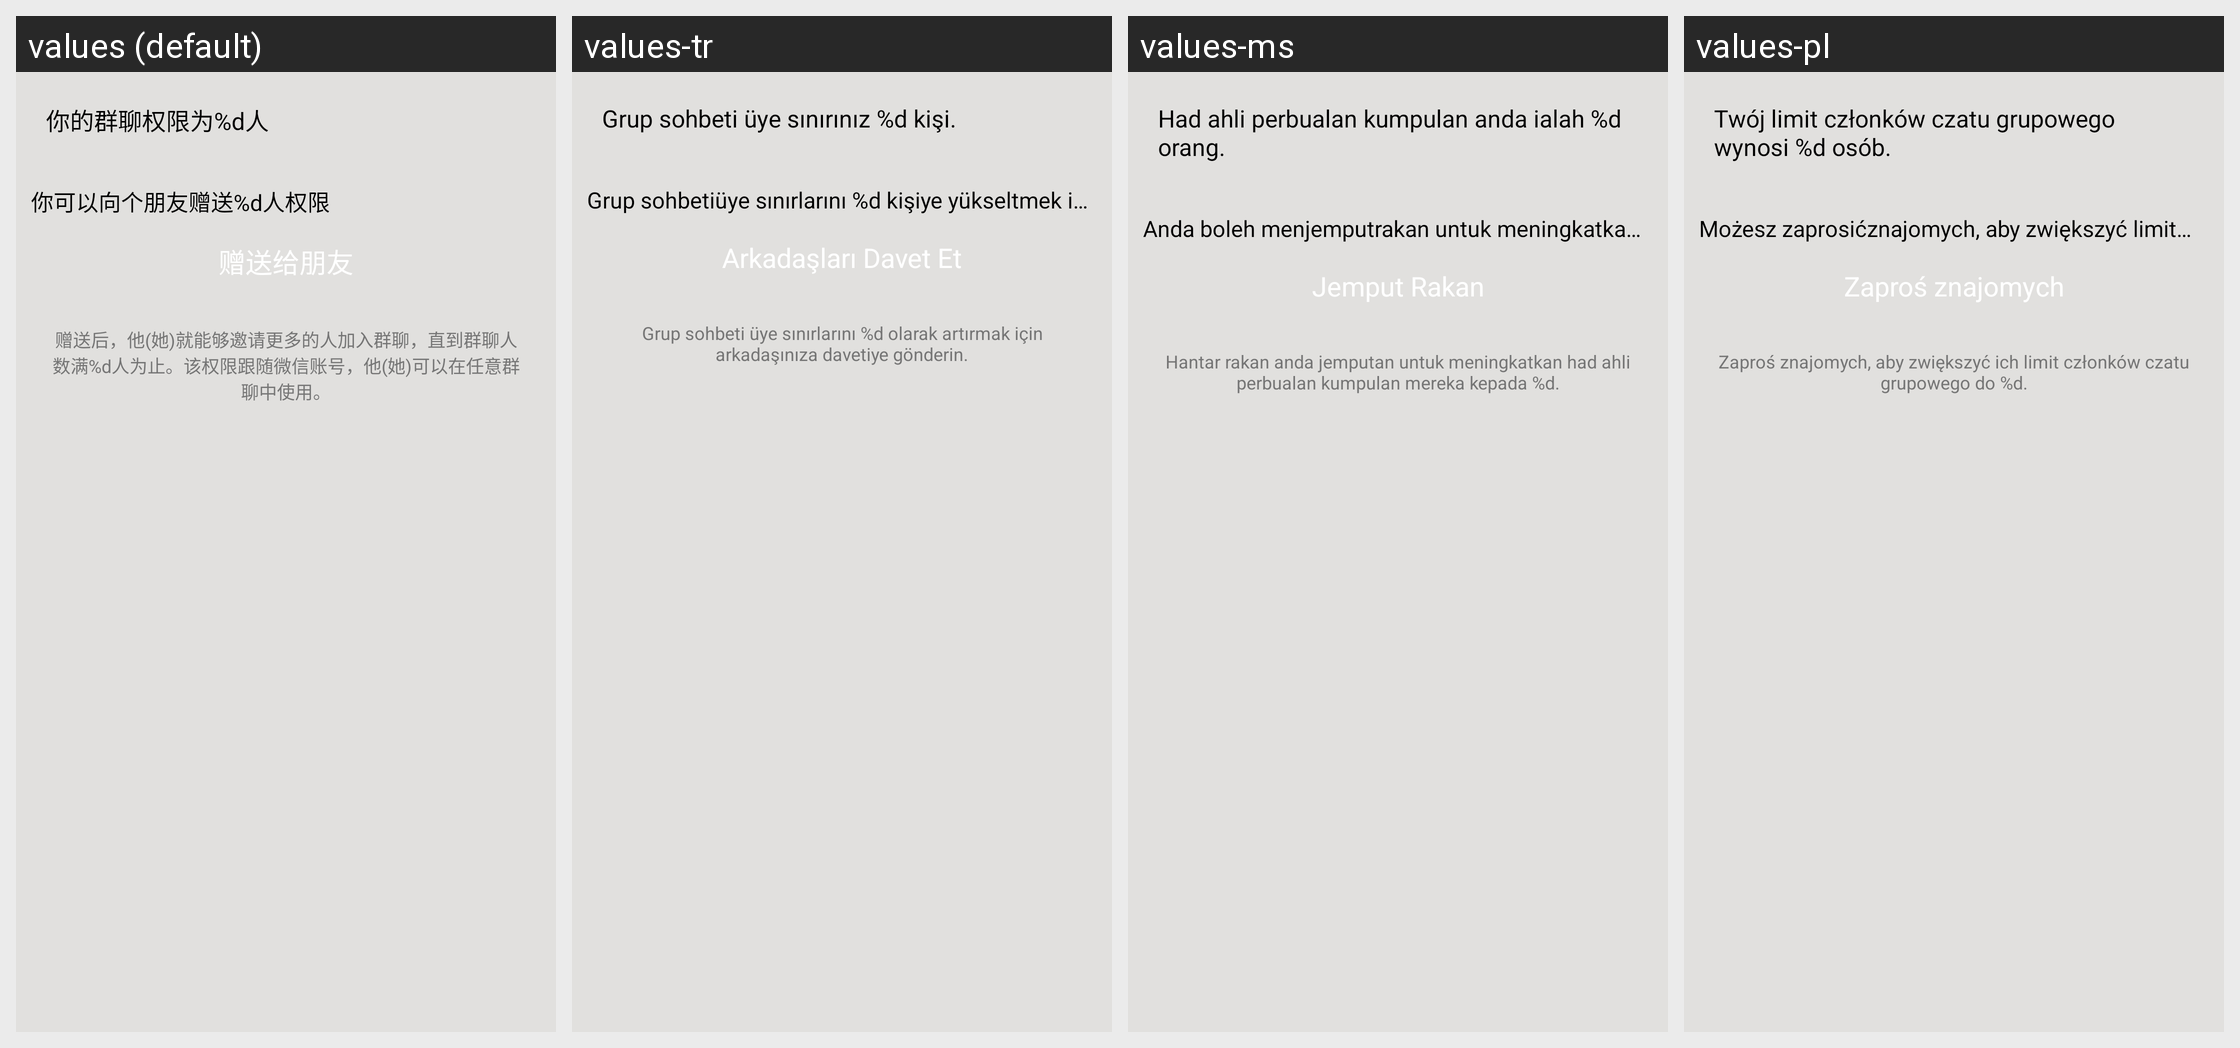

Strings drawn on this Android screen and how each of the app's shown locales translates them:
Android screen res/layout/grant_room_ui.xml rendered under 4 locales, left to right: values (default), values-tr, values-ms, values-pl. Device: Nexus 5 (rendered at 1080×1920; each locale shown at half size, 540×960, under a caption strip naming it); theme MMTheme.Basic.
Other locales in the repository, not shown: values-ar, values-en, values-es, values-in, values-it, values-iw, values-ja, values-ko, values-pt, values-ru, values-vi, values-zh-rCN, values-zh-rTW.
Strings drawn on this screen, with the default value and each locale's value (text and hints the layout hard-codes, and strings that could not be matched under every locale, appear in the picture but are not listed):

room_right_num
  values: 你的群聊权限为%d人
  values-tr: Grup sohbeti üye sınırınız %d kişi.
  values-ms: Had ahli perbualan kumpulan anda ialah %d orang.
  values-pl: Twój limit członków czatu grupowego wynosi %d osób.

room_right_grant_tip1
  values: 你可以向
  values-tr: Grup sohbeti
  values-ms: Anda boleh menjemput
  values-pl: Możesz zaprosić

room_right_grant_tip2
  values: 个朋友赠送%d人权限
  values-tr: üye sınırlarını %d kişiye yükseltmek için arkadaşlarınızı davet edebilirsiniz.
  values-ms: rakan untuk meningkatkan had ahli perbualan kumpulan mereka kepada %d orang.
  values-pl: znajomych, aby zwiększyć limit członków czatu grupowego do %d osób.

room_right_grant_btn
  values: 赠送给朋友
  values-tr: Arkadaşları Davet Et
  values-ms: Jemput Rakan
  values-pl: Zaproś znajomych

room_right_grant_tip
  values: 赠送后，他(她)就能够邀请更多的人加入群聊，直到群聊人数满%d人为止。该权限跟随微信账号，他(她)可以在任意群聊中使用。
  values-tr: Grup sohbeti üye sınırlarını %d olarak artırmak için arkadaşınıza davetiye gönderin.
  values-ms: Hantar rakan anda jemputan untuk meningkatkan had ahli perbualan kumpulan mereka kepada %d.
  values-pl: Zaproś znajomych, aby zwiększyć ich limit członków czatu grupowego do %d.
